Run: headless pygame with SDL's dummy video driver; simulated clock (each Clock.tick advances the game by its frame time, no real sleeping); random seed 0; keys injected as events and as key.get_pressed() state; no mouse input.
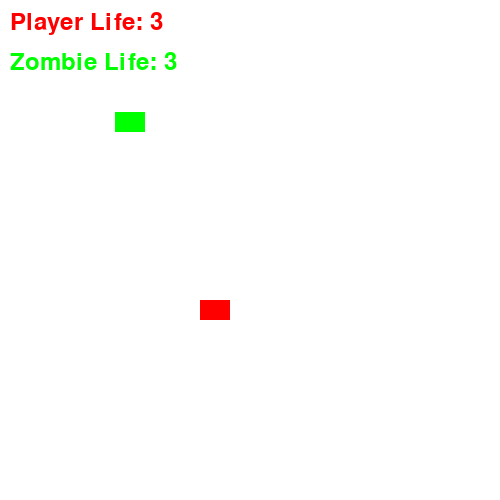
Frame 1 of 4 · flips 1–60 · no input
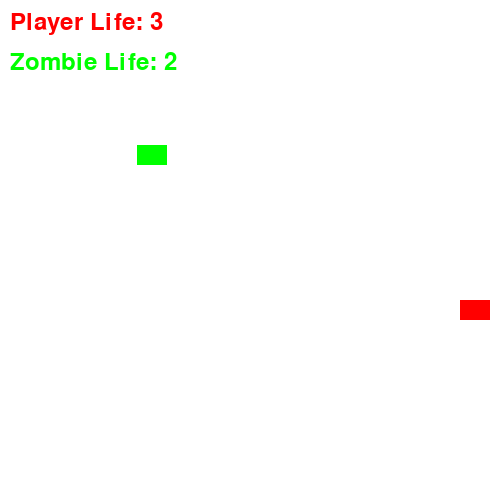
Frame 2 of 4 · flips 61–180 · tapped SPACE, RETURN · held RIGHT (→), D
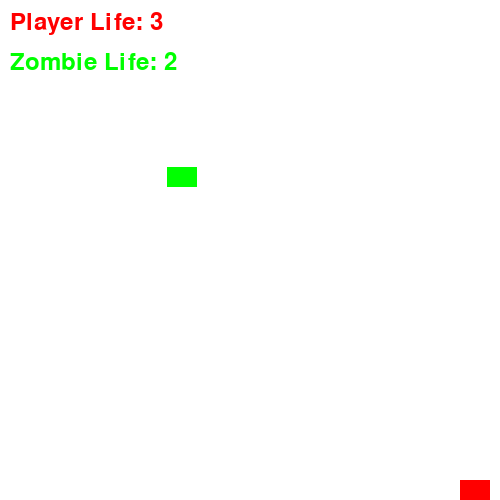
Frame 3 of 4 · flips 181–300 · held DOWN (↓), S
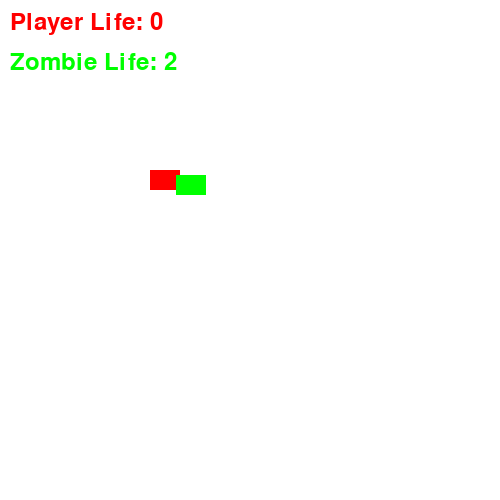
Frame 4 of 4 · flips 301–420 · held LEFT (←), A, UP (↑), W

The pygame program that drew these frames:

import pygame
import sys
import random

# Global Variables
SURFACE_COLOR = (255, 255, 255)  # Background color (white)
WIDTH = 500
HEIGHT = 500

# Object class
class Sprite(pygame.sprite.Sprite):
    def __init__(self, color, height, width):
        super().__init__()

        self.image = pygame.Surface([width, height])
        self.image.fill(SURFACE_COLOR)

        pygame.draw.rect(self.image,
                         color,
                         pygame.Rect(0, 0, width, height))

        self.rect = self.image.get_rect()

    def moveRight(self, pixels):
        self.rect.x += pixels

    def moveLeft(self, pixels):
        self.rect.x -= pixels

    def moveForward(self, pixels):
        self.rect.y += pixels

    def moveBack(self, pixels):
        self.rect.y -= pixels

    def collision_wall(self):
        # Add collision detection with screen edges
        if self.rect.left < 0:
            self.rect.left = 0
            self.moveRight(10)
        elif self.rect.right > WIDTH:
            self.rect.right = WIDTH
            self.moveLeft(10)

        if self.rect.top < 0:
            self.rect.top = 0
            self.moveForward(10)  # check top logic
        elif self.rect.bottom > HEIGHT:
            self.rect.bottom = HEIGHT
            self.moveBack(10)

    def moveRandom(self):
        direction = random.choice(['up', 'down', 'left', 'right'])
        speed = 0.5

        if direction == 'up':
            self.moveBack(speed)
        elif direction == 'down':
            self.moveForward(speed)
        elif direction == 'left':
            self.moveLeft(speed)
        else:
            self.moveRight(speed)


class Bullet(pygame.sprite.Sprite):
    def __init__(self, color, width, height, start_x, start_y, dest_x, dest_y):
        super().__init__()

        self.image = pygame.Surface([width, height])
        self.image.fill(color)

        self.rect = self.image.get_rect()
        self.rect.x = start_x
        self.rect.y = start_y

        self.speed = 7
        self.start_x = start_x
        self.start_y = start_y
        self.dest_x = dest_x
        self.dest_y = dest_y

    def update(self):
        dx = self.dest_x - self.start_x
        dy = self.dest_y - self.start_y
        distance = (dx ** 2 + dy ** 2) ** 0.5

        if distance > 0:
            self.rect.x += self.speed * dx / distance
            self.rect.y += self.speed * dy / distance


pygame.init()

size = (WIDTH, HEIGHT)
screen = pygame.display.set_mode(size)

all_sprites_list = pygame.sprite.Group()

player = Sprite((255, 0, 0), 20, 30)  # red sprite
player.rect.x = 200
player.rect.y = 300
player.life = 3  # Initialize main character's life

zombie = Sprite((0, 255, 0), 20, 30)  # green zombie sprite
zombie.rect.x = 100
zombie.rect.y = 100
zombie.life = 3  # Initialize zombie's life

bullet_list = pygame.sprite.Group()

all_sprites_list.add(player, zombie)

game_state = "running"  # "running" or "over"
exit_game = False
clock = pygame.time.Clock()

font = pygame.font.Font(None, 36)  # Font for displaying text

while not exit_game:
    for event in pygame.event.get():
        if event.type == pygame.QUIT:
            exit_game = True
        elif event.type == pygame.KEYDOWN:
            if event.key == pygame.K_x:
                exit_game = True
            elif event.key == pygame.K_SPACE and game_state == "running":
                # Shoot a bullet towards the zombie
                bullet = Bullet((0, 0, 255), 5, 5, player.rect.x, player.rect.y, zombie.rect.x, zombie.rect.y)
                bullet_list.add(bullet)
                all_sprites_list.add(bullet)

    keys = pygame.key.get_pressed()
    if keys[pygame.K_LEFT]:
        player.moveLeft(10)
    if keys[pygame.K_RIGHT]:
        player.moveRight(10)
    if keys[pygame.K_DOWN]:
        player.moveForward(10)
    if keys[pygame.K_UP]:
        player.moveBack(10)

    player.collision_wall()

    zombie.moveRandom()
    zombie.collision_wall()

    # Update bullets
    bullet_list.update()

    # Check for collision between bullet and zombie
    if pygame.sprite.spritecollide(zombie, bullet_list, True):
        print("Zombie hit by bullet!")
        zombie.life -= 1  # Decrease zombie's life
        if zombie.life <= 0:
            game_state = "over"

    # Check for collision between player and zombie
    if pygame.sprite.collide_rect(player, zombie):
        print("Player collided with Zombie!")
        player.life -= 1  # Decrease player's life
        if player.life <= 0:
            game_state = "over"

    all_sprites_list.update()

    screen.fill(SURFACE_COLOR)
    all_sprites_list.draw(screen)

    # Display main character's remaining life
    player_life_text = font.render(f'Player Life: {max(0, player.life)}', True, (255, 0, 0))
    screen.blit(player_life_text, (10, 10))

    # Display zombie's remaining life
    zombie_life_text = font.render(f'Zombie Life: {max(0, zombie.life)}', True, (0, 255, 0))
    screen.blit(zombie_life_text, (10, 50))

    pygame.display.flip()
    clock.tick(30)  # Adjusted frame rate for smoother motion

    if game_state == "over":
        pygame.time.delay(2000)  # Delay for 2000 milliseconds (2 seconds)
        exit_game = True

pygame.quit()
sys.exit()
